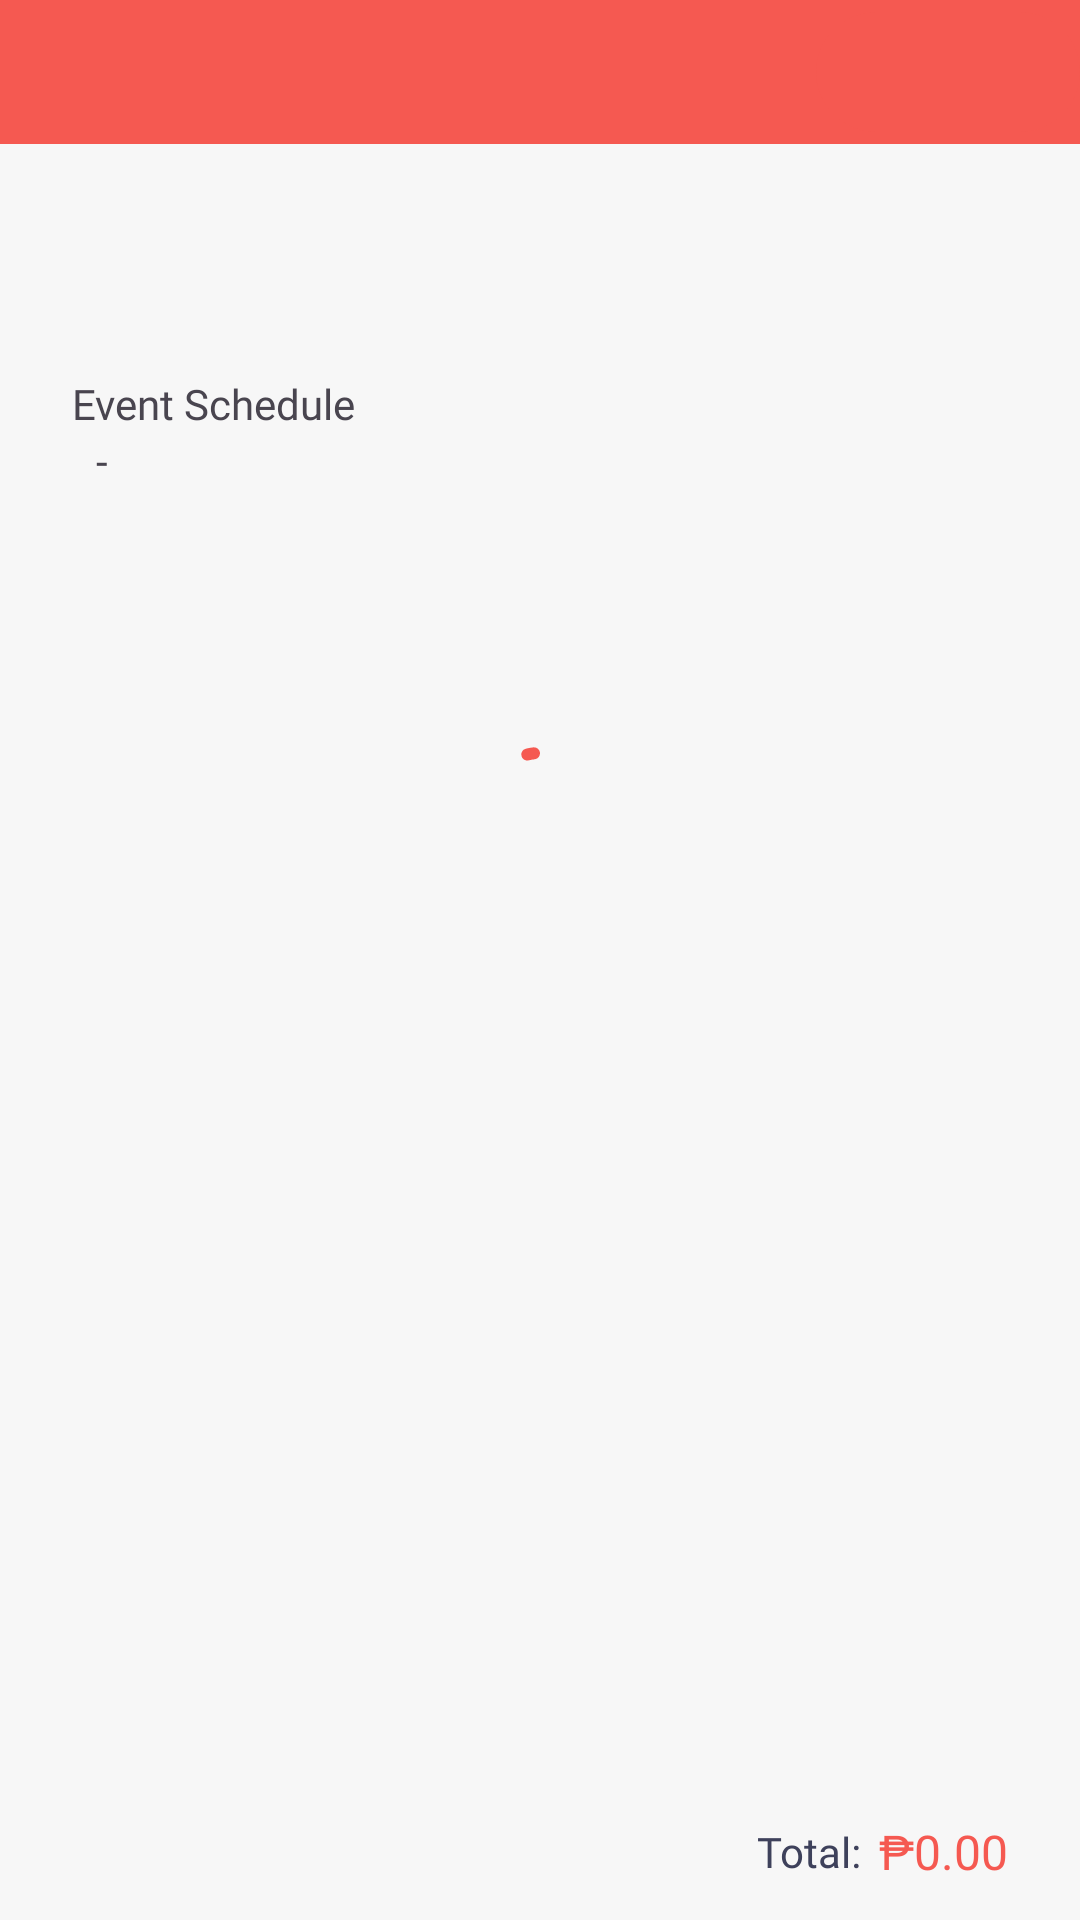

Reconstruct the res/layout file that produces this screen, plus the resources it refers to.
<!-- AndroidManifest.xml: application theme Theme.CaterNation -->
<!-- res/layout/subactivity_view_booking.xml -->
<?xml version="1.0" encoding="utf-8"?>
<androidx.constraintlayout.widget.ConstraintLayout xmlns:android="http://schemas.android.com/apk/res/android"
    xmlns:app="http://schemas.android.com/apk/res-auto"
    xmlns:tools="http://schemas.android.com/tools"
    android:layout_width="match_parent"
    android:layout_height="match_parent"
    tools:context=".CateringSubactivities.ViewBookingSubactivity">

    <include
        android:id="@+id/topActionBar"
        layout="@layout/actionbar"
        app:layout_constraintEnd_toEndOf="parent"
        app:layout_constraintStart_toStartOf="parent"
        app:layout_constraintTop_toTopOf="parent" />

    <com.google.android.material.card.MaterialCardView
        android:id="@+id/cvOrderDetails"
        android:layout_width="match_parent"
        android:layout_height="wrap_content"
        app:strokeWidth="0dp"
        android:backgroundTint="@android:color/transparent"
        app:layout_constraintEnd_toEndOf="parent"
        app:layout_constraintStart_toStartOf="parent"
        app:layout_constraintTop_toBottomOf="@+id/topActionBar">

        <androidx.constraintlayout.widget.ConstraintLayout
            android:layout_width="match_parent"
            android:layout_height="match_parent"
            android:paddingHorizontal="24dp"
            android:paddingVertical="12dp">

            <com.google.android.material.card.MaterialCardView
                android:id="@+id/cvSpinner"
                android:layout_width="wrap_content"
                android:layout_height="wrap_content"
                app:strokeWidth="0dp"
                android:backgroundTint="@android:color/transparent"
                app:layout_constraintBottom_toBottomOf="@+id/tvCustomer"
                app:layout_constraintEnd_toEndOf="parent"
                app:layout_constraintTop_toTopOf="@+id/tvCustomer">

                <androidx.constraintlayout.widget.ConstraintLayout
                    android:layout_width="match_parent"
                    android:layout_height="match_parent">

                    <androidx.appcompat.widget.AppCompatSpinner
                        android:id="@+id/spnrStatus"
                        android:layout_width="wrap_content"
                        android:layout_height="wrap_content"
                        android:visibility="gone"
                        app:layout_constraintBottom_toBottomOf="parent"
                        app:layout_constraintStart_toStartOf="parent"
                        app:layout_constraintTop_toTopOf="parent" />
                </androidx.constraintlayout.widget.ConstraintLayout>
            </com.google.android.material.card.MaterialCardView>

            <TextView
                android:id="@+id/tvStatus"
                android:layout_width="wrap_content"
                android:layout_height="wrap_content"
                android:fontFamily="@font/poppins_medium"
                android:textColor="@color/red"
                app:layout_constraintEnd_toEndOf="parent"
                app:layout_constraintTop_toTopOf="parent"
                tools:text="Pending" />

            <TextView
                android:id="@+id/tvCustomer"
                android:layout_width="0dp"
                android:layout_height="wrap_content"
                android:layout_marginEnd="12dp"
                android:fontFamily="@font/poppins_medium"
                app:layout_constraintEnd_toStartOf="@+id/tvStatus"
                app:layout_constraintStart_toStartOf="parent"
                app:layout_constraintTop_toTopOf="parent"
                tools:text="John Doe" />

            <TextView
                android:id="@+id/tvSchedule"
                android:layout_width="0dp"
                android:layout_height="wrap_content"
                android:layout_marginTop="8dp"
                android:fontFamily="@font/poppins_medium"
                android:text="Event Schedule"
                app:layout_constraintEnd_toEndOf="parent"
                app:layout_constraintStart_toStartOf="parent"
                app:layout_constraintTop_toBottomOf="@+id/tvMobileNumber" />

            <TextView
                android:id="@+id/tvStartDate"
                android:layout_width="wrap_content"
                android:layout_height="wrap_content"
                android:fontFamily="@font/poppins_regular"
                app:layout_constraintStart_toStartOf="parent"
                app:layout_constraintTop_toBottomOf="@+id/tvSchedule"
                tools:text="May 1, 1999" />

            <TextView
                android:id="@+id/tvHyphen"
                android:layout_width="wrap_content"
                android:layout_height="wrap_content"
                android:layout_marginStart="8dp"
                android:fontFamily="@font/poppins_regular"
                android:text="-"
                app:layout_constraintStart_toEndOf="@+id/tvStartDate"
                app:layout_constraintTop_toBottomOf="@+id/tvSchedule" />

            <TextView
                android:id="@+id/tvEndDate"
                android:layout_width="wrap_content"
                android:layout_height="wrap_content"
                android:layout_marginStart="8dp"
                android:fontFamily="@font/poppins_regular"
                app:layout_constraintStart_toEndOf="@+id/tvHyphen"
                app:layout_constraintTop_toBottomOf="@+id/tvSchedule"
                tools:text="May 1, 1999" />

            <TextView
                android:id="@+id/tvStartTime"
                android:layout_width="wrap_content"
                android:layout_height="wrap_content"
                android:fontFamily="@font/poppins_regular"
                app:layout_constraintStart_toStartOf="parent"
                app:layout_constraintTop_toBottomOf="@+id/tvStartDate"
                tools:text="01:00 PM" />

            <TextView
                android:id="@+id/tvMobileNumber"
                android:layout_width="0dp"
                android:layout_height="wrap_content"
                android:fontFamily="@font/poppins_regular"
                app:layout_constraintEnd_toEndOf="parent"
                app:layout_constraintStart_toStartOf="parent"
                app:layout_constraintTop_toBottomOf="@+id/tvAddress"
                tools:text="09123456789" />

            <TextView
                android:id="@+id/tvAddress"
                android:layout_width="0dp"
                android:layout_height="wrap_content"
                android:fontFamily="@font/poppins_regular"
                app:layout_constraintEnd_toEndOf="parent"
                app:layout_constraintStart_toStartOf="parent"
                app:layout_constraintTop_toBottomOf="@+id/tvCustomer"
                tools:text="Building Name, Brgy. Barangay, Municipality City" />

            <TextView
                android:id="@+id/tvTimestamp"
                android:layout_width="0dp"
                android:layout_height="wrap_content"
                android:layout_marginTop="8dp"
                android:fontFamily="@font/poppins_lightitalic"
                app:layout_constraintEnd_toEndOf="parent"
                app:layout_constraintStart_toStartOf="parent"
                app:layout_constraintTop_toBottomOf="@+id/tvStartTime"
                tools:text="Booked: 12:00 AM" />
        </androidx.constraintlayout.widget.ConstraintLayout>
    </com.google.android.material.card.MaterialCardView>

    <androidx.recyclerview.widget.RecyclerView
        android:id="@+id/rvBooking"
        android:layout_width="match_parent"
        android:layout_height="0dp"
        android:layout_marginBottom="12dp"
        app:layout_constraintBottom_toTopOf="@+id/tvTotal"
        app:layout_constraintTop_toBottomOf="@+id/cvOrderDetails" />

    <TextView
        android:id="@+id/tvTotalText"
        android:layout_width="wrap_content"
        android:layout_height="wrap_content"
        android:layout_marginEnd="6dp"
        android:fontFamily="@font/poppins_medium"
        android:text="Total:"
        android:textColor="@color/indigo"
        android:textSize="14sp"
        app:layout_constraintBottom_toBottomOf="@+id/tvTotal"
        app:layout_constraintEnd_toStartOf="@+id/tvCurrency"
        app:layout_constraintTop_toTopOf="@+id/tvTotal" />

    <TextView
        android:id="@+id/tvCurrency"
        android:layout_width="wrap_content"
        android:layout_height="wrap_content"
        android:fontFamily="@font/poppins_bold"
        android:text="₱"
        android:textColor="@color/red"
        android:textSize="16sp"
        app:layout_constraintBottom_toBottomOf="@+id/tvTotal"
        app:layout_constraintEnd_toStartOf="@+id/tvTotal"
        app:layout_constraintTop_toTopOf="@+id/tvTotal" />

    <TextView
        android:id="@+id/tvTotal"
        android:layout_width="wrap_content"
        android:layout_height="wrap_content"
        android:layout_marginEnd="24dp"
        android:layout_marginVertical="12dp"
        android:fontFamily="@font/poppins_bold"
        android:text="0.00"
        android:textColor="@color/red"
        android:textSize="16sp"
        app:layout_constraintBottom_toBottomOf="parent"
        app:layout_constraintEnd_toEndOf="parent" />

    <com.google.android.material.button.MaterialButton
        android:id="@+id/btnCancel"
        android:layout_width="wrap_content"
        android:layout_height="wrap_content"
        style="@style/Widget.Material3.Button.TextButton"
        android:text="Cancel"
        android:visibility="gone"
        app:layout_constraintBottom_toBottomOf="parent"
        app:layout_constraintStart_toStartOf="parent" />

    <com.google.android.material.progressindicator.CircularProgressIndicator
        android:id="@+id/loadingBar"
        android:layout_width="wrap_content"
        android:layout_height="wrap_content"
        android:layout_marginTop="24dp"
        android:indeterminate="true"
        app:layout_constraintEnd_toEndOf="parent"
        app:layout_constraintStart_toStartOf="parent"
        app:layout_constraintTop_toBottomOf="@+id/cvOrderDetails" />

</androidx.constraintlayout.widget.ConstraintLayout>
<!-- res/layout/actionbar.xml (included above) -->
<?xml version="1.0" encoding="utf-8"?>
<com.google.android.material.card.MaterialCardView xmlns:android="http://schemas.android.com/apk/res/android"
    android:layout_width="match_parent"
    android:layout_height="wrap_content"
    xmlns:app="http://schemas.android.com/apk/res-auto"
    android:backgroundTint="?colorPrimary"
    app:strokeWidth="0dp"
    app:cardCornerRadius="0dp">
    <androidx.constraintlayout.widget.ConstraintLayout
        android:layout_width="match_parent"
        android:layout_height="wrap_content">

        <TextView
            android:id="@+id/tvActivityTitle"
            android:layout_width="wrap_content"
            android:layout_height="wrap_content"
            android:text=""
            android:textSize="14sp"
            android:fontFamily="@font/poppins_medium"
            android:textColor="?colorOnPrimary"
            app:layout_constraintBottom_toBottomOf="parent"
            app:layout_constraintStart_toEndOf="@+id/btnBack"
            app:layout_constraintTop_toTopOf="parent" />

        <com.google.android.material.button.MaterialButton
            android:id="@+id/btnBack"
            style="@style/Widget.Material3.Button.IconButton"
            android:layout_width="wrap_content"
            android:layout_height="wrap_content"
            app:icon="@drawable/outline_arrow_back_ios_24"
            app:iconTint="?colorOnPrimary"
            app:layout_constraintBottom_toBottomOf="parent"
            app:layout_constraintStart_toStartOf="parent"
            app:layout_constraintTop_toTopOf="parent" />

        <com.google.android.material.button.MaterialButton
            android:id="@+id/btnProfile"
            style="@style/Widget.Material3.Button"
            android:layout_width="wrap_content"
            android:layout_height="wrap_content"
            android:text=""
            app:iconGravity="textEnd"
            app:icon="@drawable/baseline_account_circle_24"
            app:iconSize="26dp"
            app:iconTint="?colorOnPrimary"
            android:textSize="14sp"
            android:fontFamily="@font/poppins_regular"
            app:layout_constraintBottom_toBottomOf="parent"
            app:layout_constraintEnd_toEndOf="parent"
            app:layout_constraintTop_toTopOf="parent" />
    </androidx.constraintlayout.widget.ConstraintLayout>
</com.google.android.material.card.MaterialCardView>
<!-- resources referenced by this layout -->
<resources>
  <color name="indigo">#3e415b</color>
  <color name="red">#f55951</color>
  <style name="Theme.CaterNation" parent="Theme.Material3.Light.NoActionBar">
          
          <item name="colorPrimary">@color/red</item>
          <item name="colorPrimaryVariant">@color/red</item>
          <item name="colorOnPrimary">@color/white</item>
          
          <item name="colorSecondary">@color/orange</item>
          <item name="colorSecondaryVariant">@color/orange</item>
          <item name="colorOnSecondary">@color/white</item>
          
          <item name="android:statusBarColor" tools:targetApi="l">?android:colorBackground</item>
          <item name="android:windowLightStatusBar" tools:targetApi="m">true</item>
          <item name="android:windowBackground">@color/gray_light</item>
          <item name="android:windowActivityTransitions">true</item>
      </style>
  <color name="white">#FFFFFFFF</color>
  <color name="orange">#fe724c</color>
  <color name="gray_light">#f7f7f7</color>
</resources>
